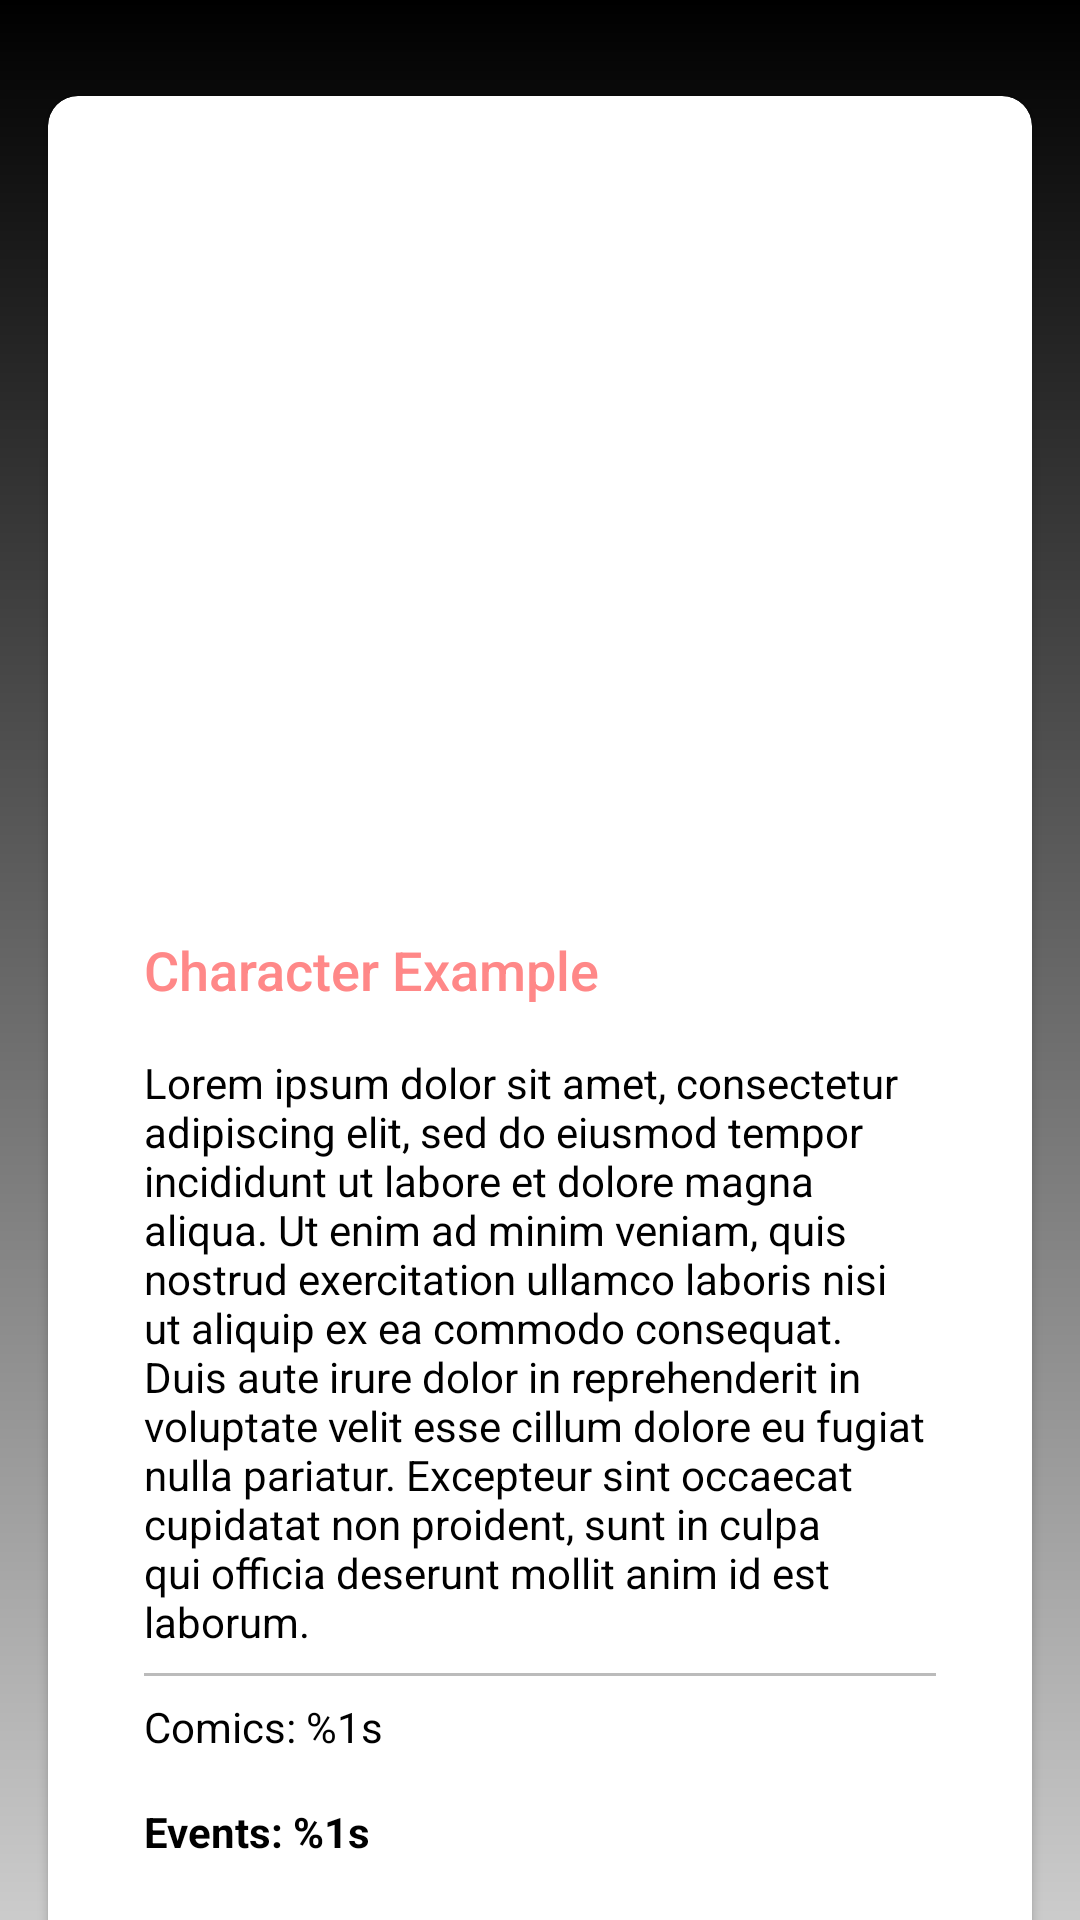

Produce the Android XML layout that renders to this screen, including the resource entries it uses.
<!-- AndroidManifest.xml: application theme Theme.MarvelTest -->
<!-- res/layout/fragment_detail.xml -->
<?xml version="1.0" encoding="utf-8"?>
<androidx.core.widget.NestedScrollView
    xmlns:android="http://schemas.android.com/apk/res/android"
    xmlns:app="http://schemas.android.com/apk/res-auto"
    xmlns:tools="http://schemas.android.com/tools"
    android:id="@+id/detail_scroll"
    android:layout_width="match_parent"
    android:layout_height="match_parent"
    android:fillViewport="true"
    app:layout_constraintBottom_toBottomOf="parent"
    app:layout_constraintEnd_toEndOf="parent"
    app:layout_constraintStart_toStartOf="parent"
    app:layout_constraintTop_toTopOf="parent">

    <androidx.constraintlayout.widget.ConstraintLayout
        android:id="@+id/detail_container"
        android:layout_width="match_parent"
        android:layout_height="match_parent"
        android:background="@drawable/detail_background"
        tools:context=".view.DetailFragment">

        <androidx.cardview.widget.CardView
            android:layout_width="match_parent"
            android:layout_height="wrap_content"
            android:layout_marginHorizontal="16dp"
            android:layout_marginTop="32dp"
            android:layout_marginBottom="32dp"
            android:elevation="10dp"
            app:cardCornerRadius="10dp"
            app:layout_constraintTop_toTopOf="parent"
            app:layout_constraintBottom_toBottomOf="parent"
            app:layout_constraintStart_toStartOf="parent"
            app:layout_constraintEnd_toEndOf="parent">

            <androidx.constraintlayout.widget.ConstraintLayout
                android:id="@+id/detail_info_container"
                android:layout_width="match_parent"
                android:layout_height="wrap_content">

                <ImageView
                    android:id="@+id/detail_image"
                    android:layout_width="0dp"
                    android:layout_height="263dp"
                    android:layout_marginStart="32dp"
                    android:layout_marginTop="0dp"
                    android:paddingTop="20dp"
                    android:layout_marginEnd="32dp"
                    app:layout_constraintEnd_toEndOf="parent"
                    app:layout_constraintStart_toStartOf="parent"
                    app:layout_constraintTop_toTopOf="parent"
                    tools:src="@tools:sample/backgrounds/scenic" />

                <TextView
                    android:id="@+id/detail_name"
                    android:layout_width="0dp"
                    android:layout_height="wrap_content"
                    android:layout_marginStart="32dp"
                    android:layout_marginTop="16dp"
                    android:layout_marginEnd="32dp"
                    android:fontFamily="sans-serif-medium"
                    android:text="@string/Character_example"
                    android:textColor="@color/primaryColor"
                    android:textSize="18sp"
                    app:layout_constraintEnd_toEndOf="parent"
                    app:layout_constraintStart_toStartOf="parent"
                    app:layout_constraintTop_toBottomOf="@id/detail_image" />

                <TextView
                    android:id="@+id/detail_description"
                    android:layout_width="0dp"
                    android:layout_height="wrap_content"
                    android:layout_marginStart="32dp"
                    android:layout_marginTop="16dp"
                    android:layout_marginEnd="32dp"
                    android:layout_marginBottom="16dp"
                    android:fontFamily="sans-serif"
                    android:text="@string/Char_description_example"
                    android:textColor="#000"
                    android:textSize="14sp"
                    app:layout_constraintEnd_toEndOf="parent"
                    app:layout_constraintStart_toStartOf="parent"
                    app:layout_constraintTop_toBottomOf="@id/detail_name" />

                <View
                    android:layout_width="match_parent"
                    android:layout_height="1dp"
                    android:background="#44000000"
                    android:layout_marginHorizontal="32dp"
                    app:layout_constraintTop_toBottomOf="@id/detail_description"
                    app:layout_constraintBottom_toTopOf="@id/detail_comics"/>

                <TextView
                    android:id="@+id/detail_comics"
                    android:layout_width="0dp"
                    android:layout_height="wrap_content"
                    android:layout_marginHorizontal="32dp"
                    android:layout_marginTop="16dp"
                    android:text="@string/comics_w_placeholder"
                    android:textColor="#000"
                    android:textSize="14sp"
                    app:layout_constraintTop_toBottomOf="@id/detail_description"
                    app:layout_constraintStart_toStartOf="parent"
                    app:layout_constraintEnd_toEndOf="parent"/>

                <TextView
                    android:id="@+id/detail_events"
                    android:layout_width="0dp"
                    android:layout_height="wrap_content"
                    android:layout_marginHorizontal="32dp"
                    android:layout_marginTop="16dp"
                    android:text="@string/events_w_placeholder"
                    android:textColor="#000"
                    android:textSize="14sp"
                    android:textStyle="bold"
                    app:layout_constraintTop_toBottomOf="@id/detail_comics"
                    app:layout_constraintStart_toStartOf="parent"
                    app:layout_constraintEnd_toEndOf="parent"/>

                <TextView
                    android:id="@+id/detail_series"
                    android:layout_width="0dp"
                    android:layout_height="wrap_content"
                    android:layout_marginHorizontal="32dp"
                    android:layout_marginTop="16dp"
                    android:text="@string/series_w_placeholder"
                    android:textColor="#000"
                    android:textSize="14sp"
                    app:layout_constraintTop_toBottomOf="@id/detail_events"
                    app:layout_constraintStart_toStartOf="parent"
                    app:layout_constraintEnd_toEndOf="parent"/>

                <TextView
                    android:id="@+id/detail_stories"
                    android:layout_width="0dp"
                    android:layout_height="wrap_content"
                    android:layout_marginHorizontal="32dp"
                    android:layout_marginTop="16dp"
                    android:text="@string/stories_w_placeholder"
                    android:textColor="#000"
                    android:textSize="14sp"
                    app:layout_constraintTop_toBottomOf="@id/detail_series"
                    app:layout_constraintStart_toStartOf="parent"
                    app:layout_constraintEnd_toEndOf="parent" />

                <androidx.constraintlayout.widget.ConstraintLayout
                    android:id="@+id/detail_button_container"
                    android:layout_width="match_parent"
                    android:layout_height="wrap_content"
                    android:layout_marginHorizontal="32dp"
                    android:layout_marginVertical="16dp"
                    app:layout_constraintBottom_toBottomOf="parent"
                    app:layout_constraintEnd_toEndOf="parent"
                    app:layout_constraintStart_toStartOf="parent"
                    app:layout_constraintTop_toBottomOf="@id/detail_stories">

                    <com.google.android.material.button.MaterialButton
                        android:id="@+id/detail_btn"
                        style="@style/PrimaryButton.Rounded"
                        android:layout_width="wrap_content"
                        android:layout_height="wrap_content"
                        android:elevation="5dp"
                        android:text="@string/detail"
                        app:layout_constraintHorizontal_weight="1"
                        app:layout_constraintTop_toTopOf="parent"
                        app:layout_constraintBottom_toBottomOf="parent"
                        app:layout_constraintEnd_toStartOf="@+id/wiki_btn"
                        app:layout_constraintHorizontal_bias="0.5"
                        app:layout_constraintStart_toStartOf="parent" />

                    <com.google.android.material.button.MaterialButton
                        android:id="@+id/wiki_btn"
                        style="@style/PrimaryButton.Rounded"
                        android:layout_width="wrap_content"
                        android:layout_height="wrap_content"
                        android:elevation="5dp"
                        android:text="@string/wiki"
                        app:layout_constraintHorizontal_weight="1"
                        app:layout_constraintTop_toTopOf="parent"
                        app:layout_constraintBottom_toBottomOf="parent"
                        app:layout_constraintEnd_toStartOf="@id/comiclink_btn"
                        app:layout_constraintHorizontal_bias="0.5"
                        app:layout_constraintStart_toEndOf="@id/detail_btn" />

                    <com.google.android.material.button.MaterialButton
                        android:id="@+id/comiclink_btn"
                        style="@style/PrimaryButton.Rounded"
                        android:layout_width="wrap_content"
                        android:layout_height="wrap_content"
                        android:elevation="5dp"
                        android:text="@string/comic"
                        app:layout_constraintHorizontal_weight="1"
                        app:layout_constraintTop_toTopOf="parent"
                        app:layout_constraintBottom_toBottomOf="parent"
                        app:layout_constraintEnd_toEndOf="parent"
                        app:layout_constraintHorizontal_bias="0.5"
                        app:layout_constraintStart_toEndOf="@id/wiki_btn" />

                </androidx.constraintlayout.widget.ConstraintLayout>

            </androidx.constraintlayout.widget.ConstraintLayout>
        </androidx.cardview.widget.CardView>
    </androidx.constraintlayout.widget.ConstraintLayout>
</androidx.core.widget.NestedScrollView>
<!-- resources referenced by this layout -->
<resources>
  <color name="primaryColor">#FFFF8888</color>
  <!-- drawable detail_background (drawable) -->
  <?xml version="1.0" encoding="utf-8"?>
  <shape xmlns:android="http://schemas.android.com/apk/res/android"
      android:shape="rectangle">
  
      <gradient
          android:type="linear"
          android:angle="270"
          android:startColor="@color/black"
          android:endColor="@android:color/transparent"/>
  
  </shape>
  <string name="Char_description_example">"Lorem ipsum dolor sit amet, consectetur adipiscing elit, sed do eiusmod tempor incididunt ut labore et dolore magna aliqua. Ut enim ad minim veniam, quis nostrud exercitation ullamco laboris nisi ut aliquip ex ea commodo consequat. Duis aute irure dolor in reprehenderit in voluptate velit esse cillum dolore eu fugiat nulla pariatur. Excepteur sint occaecat cupidatat non proident, sunt in culpa qui officia deserunt mollit anim id est laborum.</string>
  <string name="Character_example">Character Example</string>
  <string name="comic">Comic</string>
  <string name="comics_w_placeholder">Comics: %1s</string>
  <string name="detail">Detail</string>
  <string name="events_w_placeholder">Events: %1s</string>
  <string name="series_w_placeholder">Series: %1s</string>
  <string name="stories_w_placeholder">Stories: %1s</string>
  <string name="wiki">Wiki</string>
  <style name="PrimaryButton.Rounded" parent="Widget.MaterialComponents.Button.UnelevatedButton">
          <item name="android:textAllCaps">true</item>
          <item name="android:textSize">12sp</item>
          <item name="android:textColor">@color/primaryColor</item>
          <item name="backgroundTint">@color/white</item>
          <item name="cornerRadius">25dp</item>
          <item name="strokeWidth">1dp</item>
          <item name="strokeColor">@color/primaryColor</item>
          <item name="iconTint">@android:color/white</item>
          <item name="iconGravity">textStart</item>
      </style>
  <style name="Theme.MarvelTest" parent="Theme.MaterialComponents.DayNight.DarkActionBar">
          
          <item name="colorPrimary">@color/purple_500</item>
          <item name="colorPrimaryVariant">@color/purple_700</item>
          <item name="colorOnPrimary">@color/white</item>
          
          <item name="colorSecondary">@color/teal_200</item>
          <item name="colorSecondaryVariant">@color/teal_700</item>
          <item name="colorOnSecondary">@color/black</item>
          
          <item name="android:statusBarColor" tools:targetApi="l">?attr/colorPrimaryVariant</item>
          
      </style>
  <color name="black">#FF000000</color>
  <color name="white">#FFFFFFFF</color>
  <color name="purple_500">#FF6200EE</color>
  <color name="purple_700">#FF3700B3</color>
  <color name="teal_200">#FF03DAC5</color>
  <color name="teal_700">#FF018786</color>
</resources>
